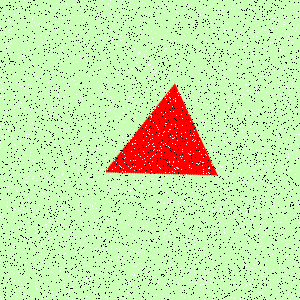

Values plotted in this chart, from the file beside it:
Type, X, Y
Salt, 260, 76
Salt, 259, 90
Salt, 83, 250
Salt, 267, 275
Salt, 210, 22
Salt, 155, 108
Salt, 290, 188
Salt, 72, 79
Salt, 4, 173
Salt, 224, 171
Salt, 121, 40
Salt, 180, 92
Salt, 190, 199
Salt, 212, 27
Salt, 23, 55
Salt, 219, 50
Salt, 224, 109
Salt, 104, 86
Salt, 92, 121
Salt, 80, 31
Salt, 204, 299
Salt, 159, 234
Salt, 88, 1
Salt, 176, 24
Salt, 239, 106
Salt, 299, 12
Salt, 271, 131
Salt, 246, 266
Salt, 24, 56
Salt, 102, 67
Salt, 169, 280
Salt, 107, 59
Salt, 224, 232
Salt, 140, 213
Salt, 56, 210
Salt, 32, 19
Salt, 172, 44
Salt, 274, 206
Salt, 243, 288
Salt, 92, 101
Salt, 140, 106
Salt, 286, 150
Salt, 9, 58
Salt, 99, 273
Salt, 236, 286
Salt, 207, 241
Salt, 208, 237
Salt, 46, 139
Salt, 257, 154
Salt, 78, 105
Salt, 170, 293
Salt, 227, 163
Salt, 16, 150
Salt, 237, 45
Salt, 45, 97
Salt, 18, 106
Salt, 138, 52
Salt, 216, 133
Salt, 53, 64
Salt, 42, 195
... 8,940 more rows
